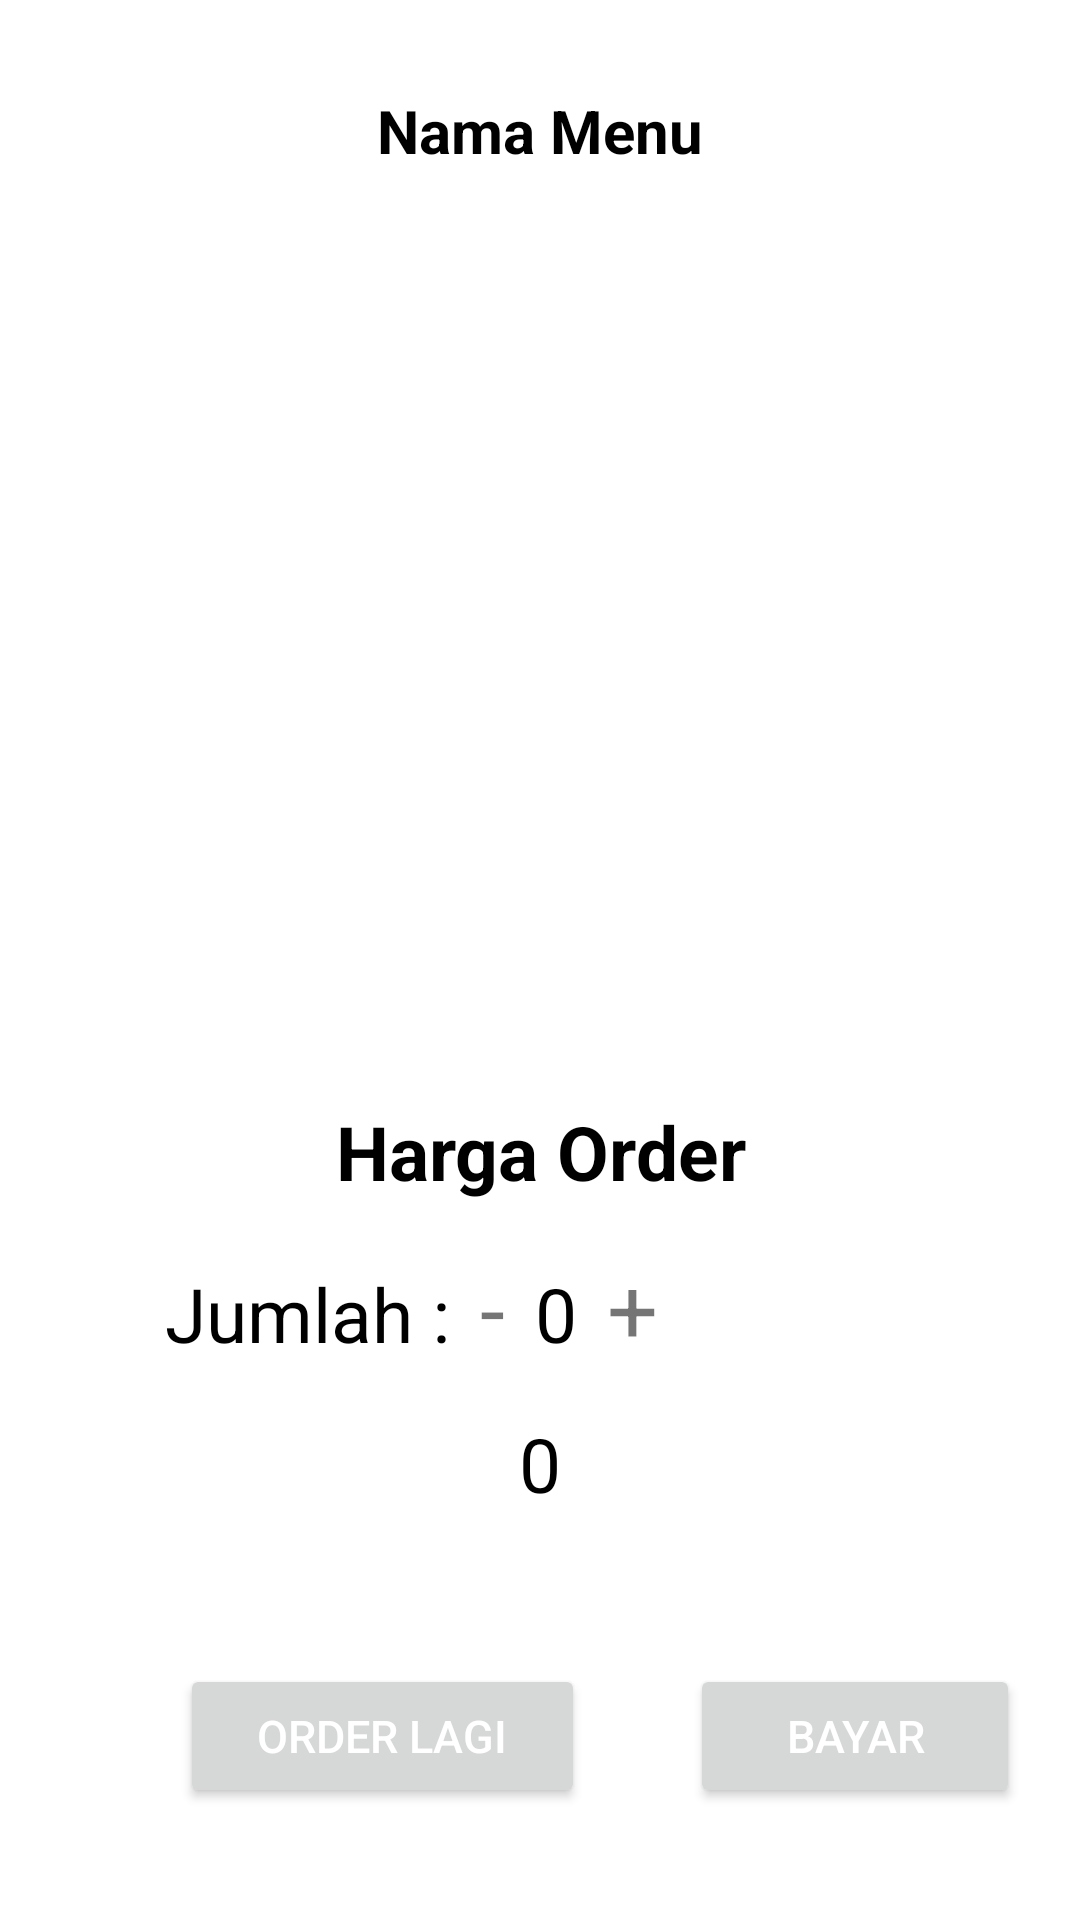

Here is an Android app screen rendered from its layout file. Give the layout XML and the strings, colors and styles it references.
<!-- AndroidManifest.xml: application theme Theme.TitipanAllah -->
<!-- res/layout/activity_order.xml -->
<?xml version="1.0" encoding="utf-8"?>
<LinearLayout xmlns:android="http://schemas.android.com/apk/res/android"
    xmlns:app="http://schemas.android.com/apk/res-auto"
    xmlns:tools="http://schemas.android.com/tools"
    android:layout_width="match_parent"
    android:layout_height="match_parent"
    android:orientation="vertical"
    android:weightSum="8"
    tools:context=".order">

    <RelativeLayout
        android:layout_width="match_parent"
        android:layout_height="match_parent"
        android:padding="20dp"
        android:layout_weight="8"
        android:background="@drawable/valet_container"
        android:orientation="vertical">

        <TextView
            android:id="@+id/OrdProduct"
            android:layout_width="match_parent"
            android:layout_height="wrap_content"
            android:layout_marginStart="0dp"
            android:layout_marginLeft="0dp"
            android:layout_marginTop="10dp"
            android:gravity="center_horizontal"
            android:text="Nama Menu"
            android:textColor="@color/black"
            android:textSize="20sp"
            android:textStyle="bold" />

        <LinearLayout
            android:id="@+id/imgLayout"
            android:layout_width="match_parent"
            android:layout_below="@id/OrdProduct"
            android:gravity="center_horizontal"
            android:layout_marginTop="0dp"
            android:layout_height="300dp">

            <ImageView
                android:id="@+id/imageOrd"
                android:layout_width="250dp"
                android:layout_height="300dp"
                android:layout_below="@id/OrdProduct"
                android:layout_marginTop="10dp"
                android:gravity="center_horizontal"
                android:scaleType="fitXY"
                android:src="@mipmap/ic_launcher" />
        </LinearLayout>


        <TextView
            android:id="@+id/OrdPrice"
            android:layout_width="match_parent"
            android:layout_height="wrap_content"
            android:layout_below="@+id/imgLayout"
            android:layout_marginStart="0dp"
            android:gravity="center_horizontal"
            android:layout_marginLeft="0dp"
            android:layout_marginTop="10dp"
            android:text="Harga Order"
            android:textColor="@color/black"
            android:textSize="25sp"
            android:textStyle="bold" />


        <LinearLayout
            android:id="@+id/qtyLayout"
            android:layout_width="match_parent"
            android:layout_height="wrap_content"
            android:layout_below="@id/OrdPrice"
            android:layout_marginStart="35dp"
            android:layout_marginLeft="35dp"
            android:layout_marginTop="15dp"
            android:gravity="left">

            <TextView
                android:id="@+id/Qtytxt"
                android:layout_width="wrap_content"
                android:layout_height="wrap_content"
                android:layout_below="@+id/hargaOrd"
                android:layout_marginStart="0dp"
                android:layout_marginLeft="0dp"
                android:text="Jumlah :"
                android:textColor="@color/black"
                android:textSize="25sp" />


            <TextView
                android:id="@+id/decreaseOrd"
                android:layout_width="wrap_content"
                android:layout_height="wrap_content"
                android:layout_below="@+id/hargaOrd"
                android:layout_marginStart="10dp"
                android:layout_marginLeft="10dp"
                android:layout_toEndOf="@+id/Qtytxt"
                android:layout_toRightOf="@+id/Qtytxt"
                android:background="@drawable/btn_incr"
                android:gravity="center"
                android:text="-"
                android:textSize="30dp" />


            <TextView
                android:id="@+id/JmlOrd"
                android:layout_width="wrap_content"
                android:layout_height="wrap_content"
                android:layout_below="@+id/hargaOrd"
                android:layout_marginStart="10dp"
                android:layout_marginLeft="10dp"
                android:layout_toEndOf="@+id/decreaseOrd"
                android:layout_toRightOf="@+id/decreaseOrd"
                android:text="0"
                android:textColor="@color/black"
                android:textSize="25sp" />

            <TextView
                android:id="@+id/increaseOrd"
                android:layout_width="wrap_content"
                android:layout_height="wrap_content"
                android:layout_below="@+id/hargaOrd"
                android:layout_marginStart="10dp"
                android:layout_marginLeft="10dp"
                android:layout_toEndOf="@+id/JmlOrd"
                android:layout_toRightOf="@+id/JmlOrd"
                android:background="@drawable/btn_incr"
                android:gravity="center"
                android:text="+"
                android:textSize="30dp" />


        </LinearLayout>

        <TextView
            android:id="@+id/TotHarOrd"
            android:layout_width="match_parent"
            android:layout_height="wrap_content"
            android:layout_below="@+id/qtyLayout"
            android:layout_marginStart="0dp"
            android:layout_marginLeft="0dp"
            android:layout_marginTop="15dp"
            android:gravity="center_horizontal"
            android:text="0"
            android:textColor="@color/black"
            android:textSize="25sp" />

        <Button
            android:id="@+id/OrderLagi"
            android:layout_width="135dp"
            android:layout_height="wrap_content"
            android:layout_below="@+id/TotHarOrd"
            android:layout_marginStart="40dp"
            android:layout_marginLeft="40dp"
            android:layout_marginTop="50dp"
            android:text="Order Lagi"
            android:textColor="@color/white"
            android:textSize="15sp" />

        <Button
            android:id="@+id/Bayar"
            android:layout_width="135dp"
            android:layout_height="wrap_content"
            android:layout_below="@+id/TotHarOrd"
            android:layout_marginStart="210dp"
            android:layout_marginLeft="210dp"
            android:layout_marginTop="50dp"
            android:text="Bayar"
            android:textColor="@color/white"
            android:textSize="15sp" />
    </RelativeLayout>
</LinearLayout>
<!-- resources referenced by this layout -->
<resources>
  <!-- drawable valet_container (drawable) -->
  <?xml version="1.0" encoding="utf-8"?>
  <shape xmlns:android="http://schemas.android.com/apk/res/android"
      android:shape="rectangle">
  
      <solid android:color="#FFFFFF"/>
          <corners android:topLeftRadius="30dp"
                   android:topRightRadius="30dp"/>
  
  </shape>
  <style name="Theme.TitipanAllah" parent="Theme.MaterialComponents.DayNight.DarkActionBar">
          
          <item name="colorPrimary">@color/purple_500</item>
          <item name="colorPrimaryVariant">@color/purple_700</item>
          <item name="colorOnPrimary">@color/white</item>
          
          <item name="colorSecondary">@color/teal_200</item>
          <item name="colorSecondaryVariant">@color/teal_700</item>
          <item name="colorOnSecondary">@color/black</item>
          
          <item name="android:statusBarColor" tools:targetApi="l">?attr/colorPrimaryVariant</item>
          
      </style>
  <!-- not gathered from this repository: default colours our renderer supplied (Android Studio template values) -->
  <color name="purple_500">#FF6200EE</color>
  <color name="purple_700">#FF3700B3</color>
  <color name="teal_200">#FF03DAC5</color>
  <color name="teal_700">#FF018786</color>
  <color name="black">#FF000000</color>
  <color name="white">#FFFFFFFF</color>
</resources>
